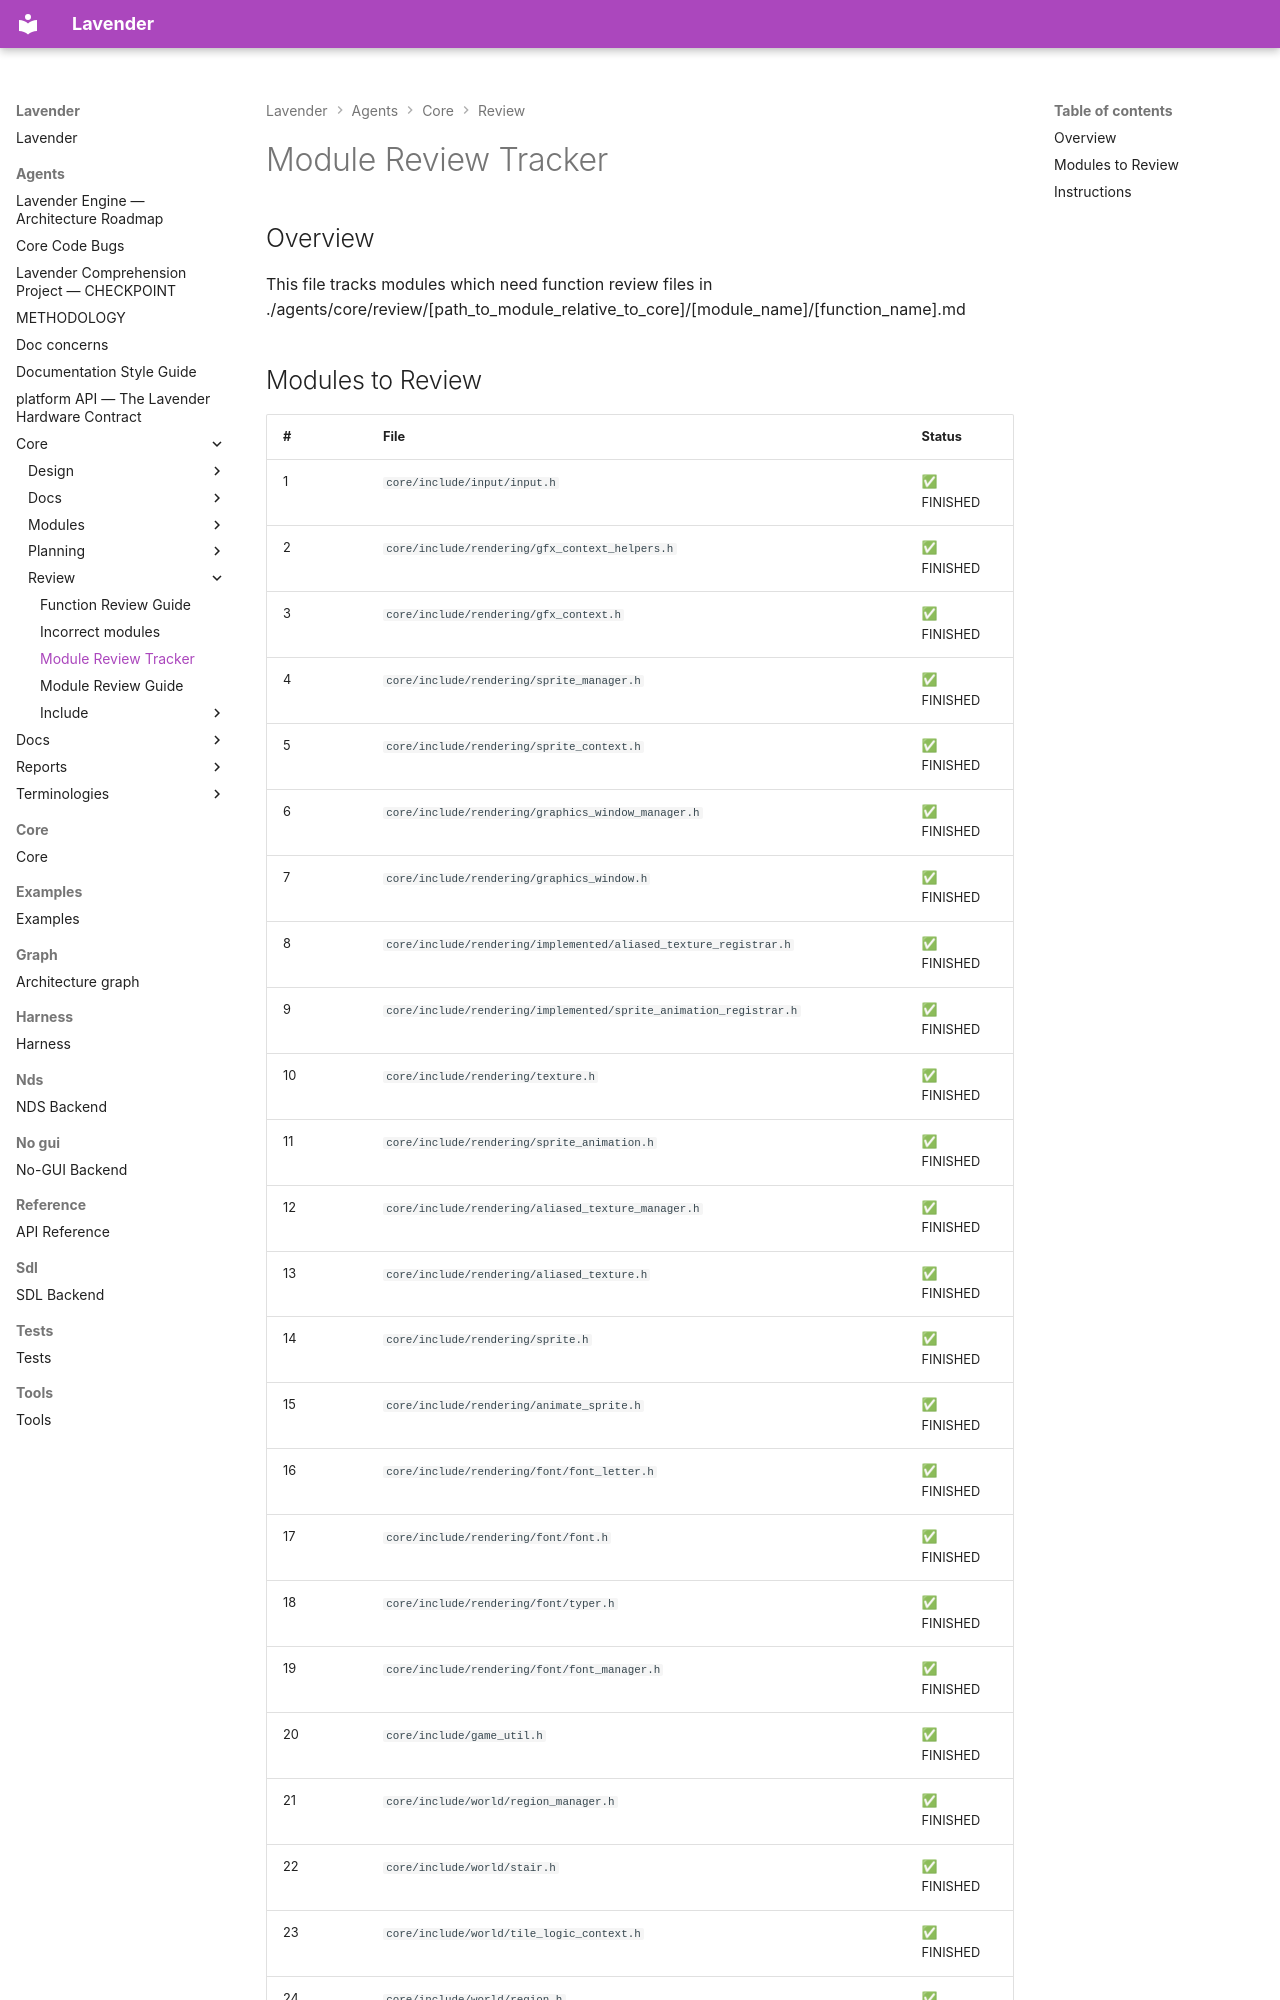

repository: darius-grauslys/lavender · page: agents/core/review/modules_to_review.html · generator: mkdocs

# Module Review Tracker

## Overview
This file tracks modules which need function review files in ./agents/core/review/[path_to_module_relative_to_core]/[module_name]/[function_name].md

## Modules to Review
| # | File | Status |
|---|------|--------|
| 1 | `core/include/input/input.h` | ✅ FINISHED |
| 2 | `core/include/rendering/gfx_context_helpers.h` | ✅ FINISHED |
| 3 | `core/include/rendering/gfx_context.h` | ✅ FINISHED |
| 4 | `core/include/rendering/sprite_manager.h` | ✅ FINISHED |
| 5 | `core/include/rendering/sprite_context.h` | ✅ FINISHED |
| 6 | `core/include/rendering/graphics_window_manager.h` | ✅ FINISHED |
| 7 | `core/include/rendering/graphics_window.h` | ✅ FINISHED |
| 8 | `core/include/rendering/implemented/aliased_texture_registrar.h` | ✅ FINISHED |
| 9 | `core/include/rendering/implemented/sprite_animation_registrar.h` | ✅ FINISHED |
| 10 | `core/include/rendering/texture.h` | ✅ FINISHED |
| 11 | `core/include/rendering/sprite_animation.h` | ✅ FINISHED |
| 12 | `core/include/rendering/aliased_texture_manager.h` | ✅ FINISHED |
| 13 | `core/include/rendering/aliased_texture.h` | ✅ FINISHED |
| 14 | `core/include/rendering/sprite.h` | ✅ FINISHED |
| 15 | `core/include/rendering/animate_sprite.h` | ✅ FINISHED |
| 16 | `core/include/rendering/font/font_letter.h` | ✅ FINISHED |
| 17 | `core/include/rendering/font/font.h` | ✅ FINISHED |
| 18 | `core/include/rendering/font/typer.h` | ✅ FINISHED |
| 19 | `core/include/rendering/font/font_manager.h` | ✅ FINISHED |
| 20 | `core/include/game_util.h` | ✅ FINISHED |
| 21 | `core/include/world/region_manager.h` | ✅ FINISHED |
| 22 | `core/include/world/stair.h` | ✅ FINISHED |
| 23 | `core/include/world/tile_logic_context.h` | ✅ FINISHED |
| 24 | `core/include/world/region.h` | ✅ FINISHED |
| 25 | `core/include/world/tile.h` | ✅ FINISHED |
| 26 | `core/include/world/global_space.h` | ✅ FINISHED |
| 27 | `core/include/world/tile_logic_table__default.h` | ✅ FINISHED |
| 28 | `core/include/world/chunk_vectors.h` | ✅ FINISHED |
| 29 | `core/include/world/global_space_manager.h` | ✅ FINISHED |
| 30 | `core/include/world/chunk.h` | ✅ FINISHED |
| 31 |
